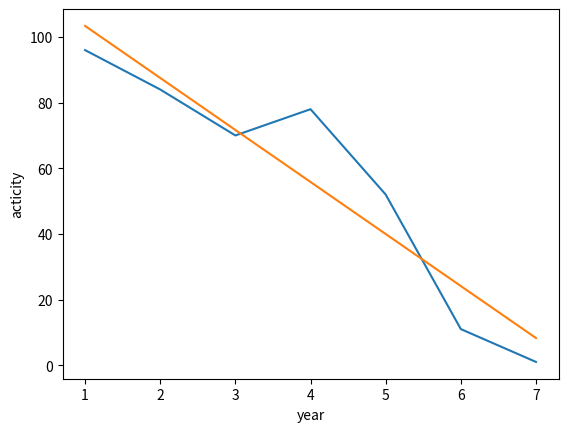

Reproduce this figure in Python.
import random
import time
import matplotlib.pyplot as plt
import numpy as np

S = [(1,96),(2,84),(3,70),(4,78),(5,52),(6,11),(7,1)]

# X2 = np.matrix([[1., x, x**2] for x,_ in S])
# y2 = np.matrix([[y] for _,y in S])
# theta2 = np.matrix([[random.randint(-100,100)],[random.randint(-100,100)],[random.randint(-100,100)]])
X = [x for x,_ in S ]
y = [x for _,x in S ]

# def hyp(theta, X):
#     return np.transpose(theta) * np.transpose(X)

# result = hyp(theta2, X2)
# print(X2, X2.shape)
# print(y2, y2.shape)
# print(theta2, theta2.shape)
# print(result)
# print(result.shape)

# def loss2(theta, X, y):
#     hypot = hyp(theta, X)
#     return 1/X.shape[0] * np.square((np.transpose(hypot) - y )).sum()

# strata = loss2(theta2, X2, y2)
# print(strata)

# def alg2():
#     learning_rate = 0.001
#     theta2 = np.matrix([[random.randint(-100,100)],[random.randint(-100,100)],[random.randint(-100,100)]])
#     loss_history = []
#     m = X2.shape[0]
#     for itera in range(50):
#         tmp_theta = np.zeros(theta2.shape)
#         hypothesis = hyp(theta2, X2)
#         different = hypothesis - np.transpose(y2)
#         tmp_theta[0] = theta2[0] - 1/m * np.multiply(np.transpose(different), X2[:,0]).sum() * learning_rate
#         tmp_theta[1] = theta2[1] - 1/m * np.multiply(np.transpose(different), X2[:,1]).sum() * learning_rate
#         tmp_theta[2] = theta2[2] - 1/m * np.multiply(np.transpose(different), X2[:,2]).sum() * learning_rate
#         print(tmp_theta, loss2(tmp_theta, X2, y2))
#         # time.sleep(1)
#         theta2 = tmp_theta.copy()
#         loss_history.append(loss2(theta2, X2, y2))
#         if len(loss_history) > 2:
#             if loss_history[itera-1] - loss_history[itera] < 1:
#                 break

#     plt.plot(range(len(loss_history)), loss_history)
#     plt.xlabel('iteration')
#     plt.ylabel('loss')
#     plt.show()
#     plt.clf()
#     return theta2
# theta2 = alg2()
# def f(x):
#     return theta2[0] + theta2[1] * x + theta2[2]*x*x

# plt.plot(X,y, X, [f(x) for x in X])
# plt.show()

X = [x for x,_ in S ]
y = [x for _,x in S ]

print(X,y)

plt.plot(X,y)
plt.xlabel('year')
plt.ylabel('activity')
plt.savefig('initial_data.png')
plt.clf()

def loss(theta, X, y):
    m = len(X)
    sum_loss = 0
    for i in range(m):
        hypothesis = theta[0] + theta[1] * X[i]
        sq_diff = (hypothesis - y[i])**2
        sum_loss += sq_diff
    return 1/(2*m) * sum_loss

def alg():
    m = len(X)
    theta = [random.randrange(-10,10,1), random.randrange(-10,10,1)]
    learning_rate = 0.03
    loss_history = []
    for itera in range(5000):
        d_dt0 = 0
        d_dt1 = 0
        for i in range(m):
            sum0 = (theta[0] + (theta[1] * X[i] )) - y[i]
            sum1 = ((theta[0] + (theta[1] * X[i] )) - y[i]) * X[i]
            d_dt0 += sum0
            d_dt1 += sum1

        d_dt0 *= 1/m 
        d_dt1 *= 1/m
        theta[0] = theta[0] - learning_rate * d_dt0
        theta[1] = theta[1] - learning_rate * d_dt1
        los = loss(theta, X, y)
        loss_history.append(los)
        if len(loss_history) > 2:
            if loss_history[itera-1] - loss_history[itera] < 0.001:
                break
    plt.plot(range(len(loss_history)), loss_history)
    plt.xlabel('iteration')
    plt.ylabel('loss')
    plt.savefig('loss_over_iteration.png')
    plt.clf()
    return loss_history, theta

loss_history, theta = alg()
def f(x):
    return theta[0] + theta[1]*x

plt.plot(X,y,X,[f(x) for x in X])
plt.xlabel('year')
plt.ylabel('acticity')
plt.savefig('hypothesis.png')

print(theta)
print(f"Strata w ostatnim kroku: {loss_history[-1]}")
